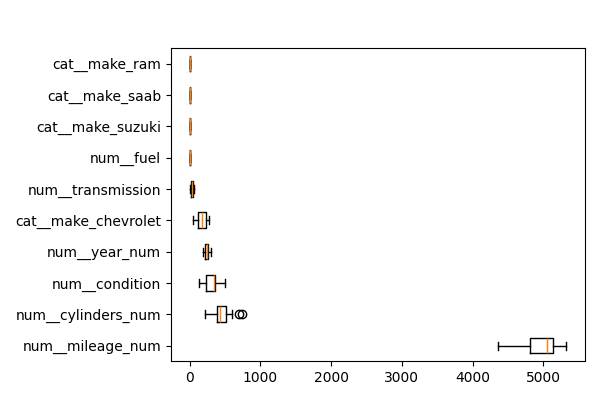

Values plotted in this chart, from the file beside it:
feature, importances_mean
num__mileage_num, 4947
num__cylinders_num, 462.8
num__condition, 314.3
num__year_num, 241.5
cat__make_chevrolet, 169.8
num__transmission, 33.75
num__fuel, 1.108
cat__make_amc, 0.0
cat__make_acura, 0.0
cat__make_buick, 0.0
cat__make_bmw, 0.0
cat__make_cadillac, 0.0
cat__make_audi, 0.0
cat__make_fiat, 0.0
cat__make_chevy, 0.0
cat__make_chrysler, 0.0
cat__make_dodge, 0.0
cat__make_freightliner, 0.0
cat__make_ford, 0.0
cat__make_gmc, 0.0
cat__make_honda, 0.0
cat__make_mercedez-benz, 0.0
cat__make_hummer, 0.0
cat__make_hyundai, 0.0
cat__make_infiniti, 0.0
cat__make_international, 0.0
cat__make_jaguar, 0.0
cat__make_jeep, 0.0
cat__make_kia, 0.0
cat__make_land rover, 0.0
cat__make_lexus, 0.0
cat__make_lincoln, 0.0
cat__make_maserati, 0.0
cat__make_mazda, 0.0
cat__make_mercedes, 0.0
cat__make_mercedes benz, 0.0
cat__make_mercedes-benz, 0.0
cat__make_scion, 0.0
cat__make_mercury, 0.0
cat__make_mini, 0.0
cat__make_mitsubishi, 0.0
cat__make_nissan, 0.0
cat__make_pontiac, 0.0
cat__make_ram, 0.0
cat__make_saab, 0.0
cat__make_toyota, 0.0
cat__make_subaru, 0.0
cat__make_suzuki, 0.0
cat__make_tesla, 0.0
cat__make_volvo, 0.0
cat__make_volkswagen, 0.0
cat__make_vw, 0.0
num__title_status, -5.093
